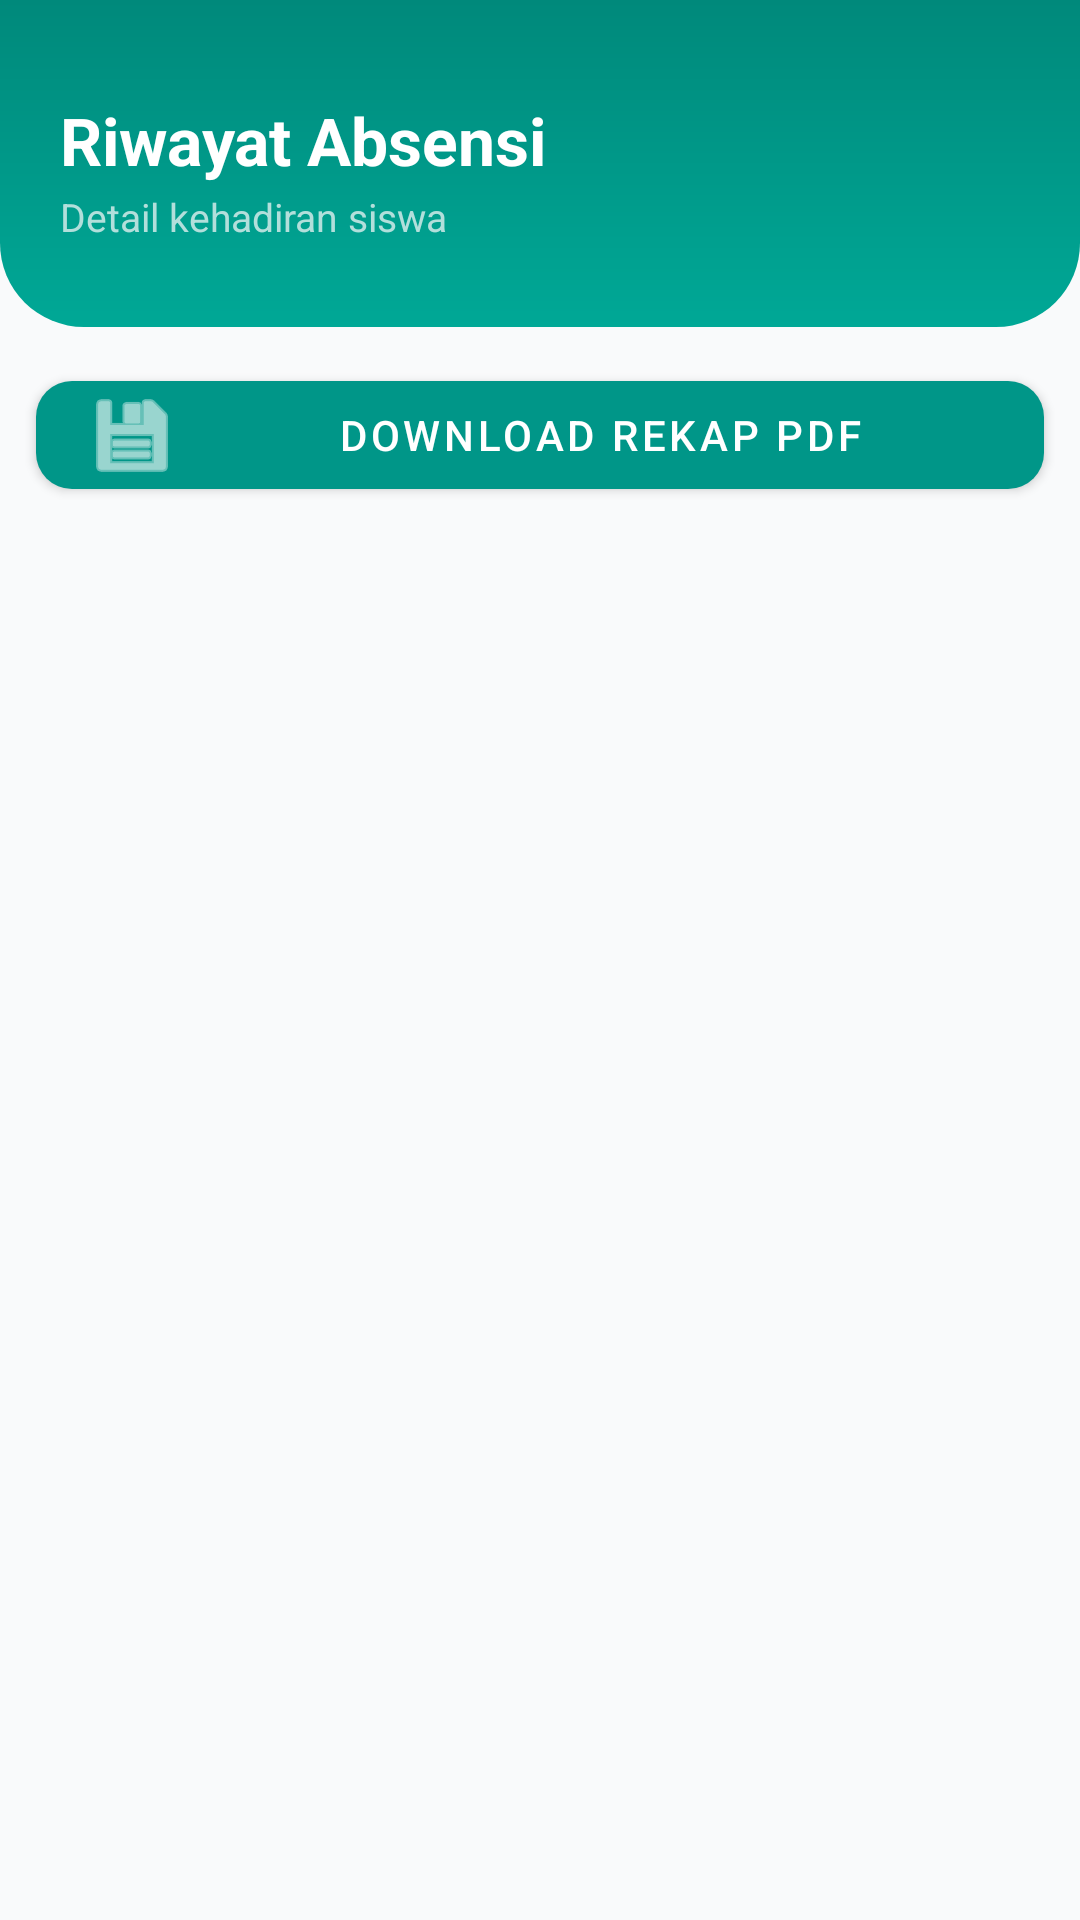

Android layout source for this screen:
<!-- AndroidManifest.xml: application theme Theme.AbsensiKelas -->
<!-- res/layout/activity_riwayat_absensi.xml -->
<?xml version="1.0" encoding="utf-8"?>
<LinearLayout xmlns:android="http://schemas.android.com/apk/res/android"
    xmlns:app="http://schemas.android.com/apk/res-auto"
    android:layout_width="match_parent"
    android:layout_height="match_parent"
    android:orientation="vertical"
    android:background="#F9FAFB">

    <LinearLayout
        android:layout_width="match_parent"
        android:layout_height="wrap_content"
        android:background="@drawable/bg_header_teal"
        android:orientation="vertical"
        android:paddingTop="32dp"
        android:paddingBottom="28dp"
        android:paddingStart="20dp"
        android:paddingEnd="20dp">

        <TextView
            android:id="@+id/tvJudul"
            android:layout_width="wrap_content"
            android:layout_height="wrap_content"
            android:text="Riwayat Absensi"
            android:textColor="#FFFFFF"
            android:textSize="22sp"
            android:textStyle="bold" />

        <TextView
            android:layout_width="wrap_content"
            android:layout_height="wrap_content"
            android:layout_marginTop="2dp"
            android:text="Detail kehadiran siswa"
            android:textColor="#B2DFDB"
            android:textSize="13sp" />
    </LinearLayout>

    <com.google.android.material.button.MaterialButton
        android:id="@+id/btnDownloadAbsensi"
        android:layout_width="match_parent"
        android:layout_height="48dp"
        android:layout_margin="12dp"
        android:text="DOWNLOAD REKAP PDF"
        android:textColor="#FFFFFF"
        app:backgroundTint="#009688"
        app:cornerRadius="12dp"
        app:icon="@android:drawable/ic_menu_save"
        app:iconTint="#FFFFFF"/>

    <androidx.recyclerview.widget.RecyclerView
        android:id="@+id/rvTanggal"
        android:layout_width="match_parent"
        android:layout_height="0dp"
        android:layout_weight="1"
        android:clipToPadding="false"
        android:padding="8dp" />

</LinearLayout>
<!-- resources referenced by this layout -->
<resources>
  <!-- drawable bg_header_teal (drawable) -->
  <shape xmlns:android="http://schemas.android.com/apk/res/android">
      <gradient android:angle="90" android:startColor="#00A896" android:endColor="#00897B"/>
      <corners android:bottomLeftRadius="28dp" android:bottomRightRadius="28dp"/>
  </shape>
  <style name="Theme.AbsensiKelas" parent="Base.Theme.AbsensiKelas" />
  <style name="Base.Theme.AbsensiKelas" parent="Theme.MaterialComponents.Light.NoActionBar">
          
          <item name="colorPrimary">@color/primary_green</item>
          <item name="colorPrimaryVariant">@color/btn_teal</item>
          <item name="colorSecondary">@color/primary_green</item>
          <item name="colorOnPrimary">@color/text_white</item>
  
          
          <item name="android:colorBackground">@color/bg_gray</item>
          <item name="android:windowBackground">@color/bg_gray</item>
          <item name="android:statusBarColor">@color/primary_green</item>
          <item name="android:navigationBarColor">@color/bg_gray</item>
          <item name="android:textColorPrimary">@color/text_black</item>
      </style>
  <color name="primary_green">#00A884</color>
  <color name="btn_teal">#00897B</color>
  <color name="text_white">#FFFFFF</color>
  <color name="bg_gray">#F7F7F7</color>
  <color name="text_black">#333333</color>
</resources>
